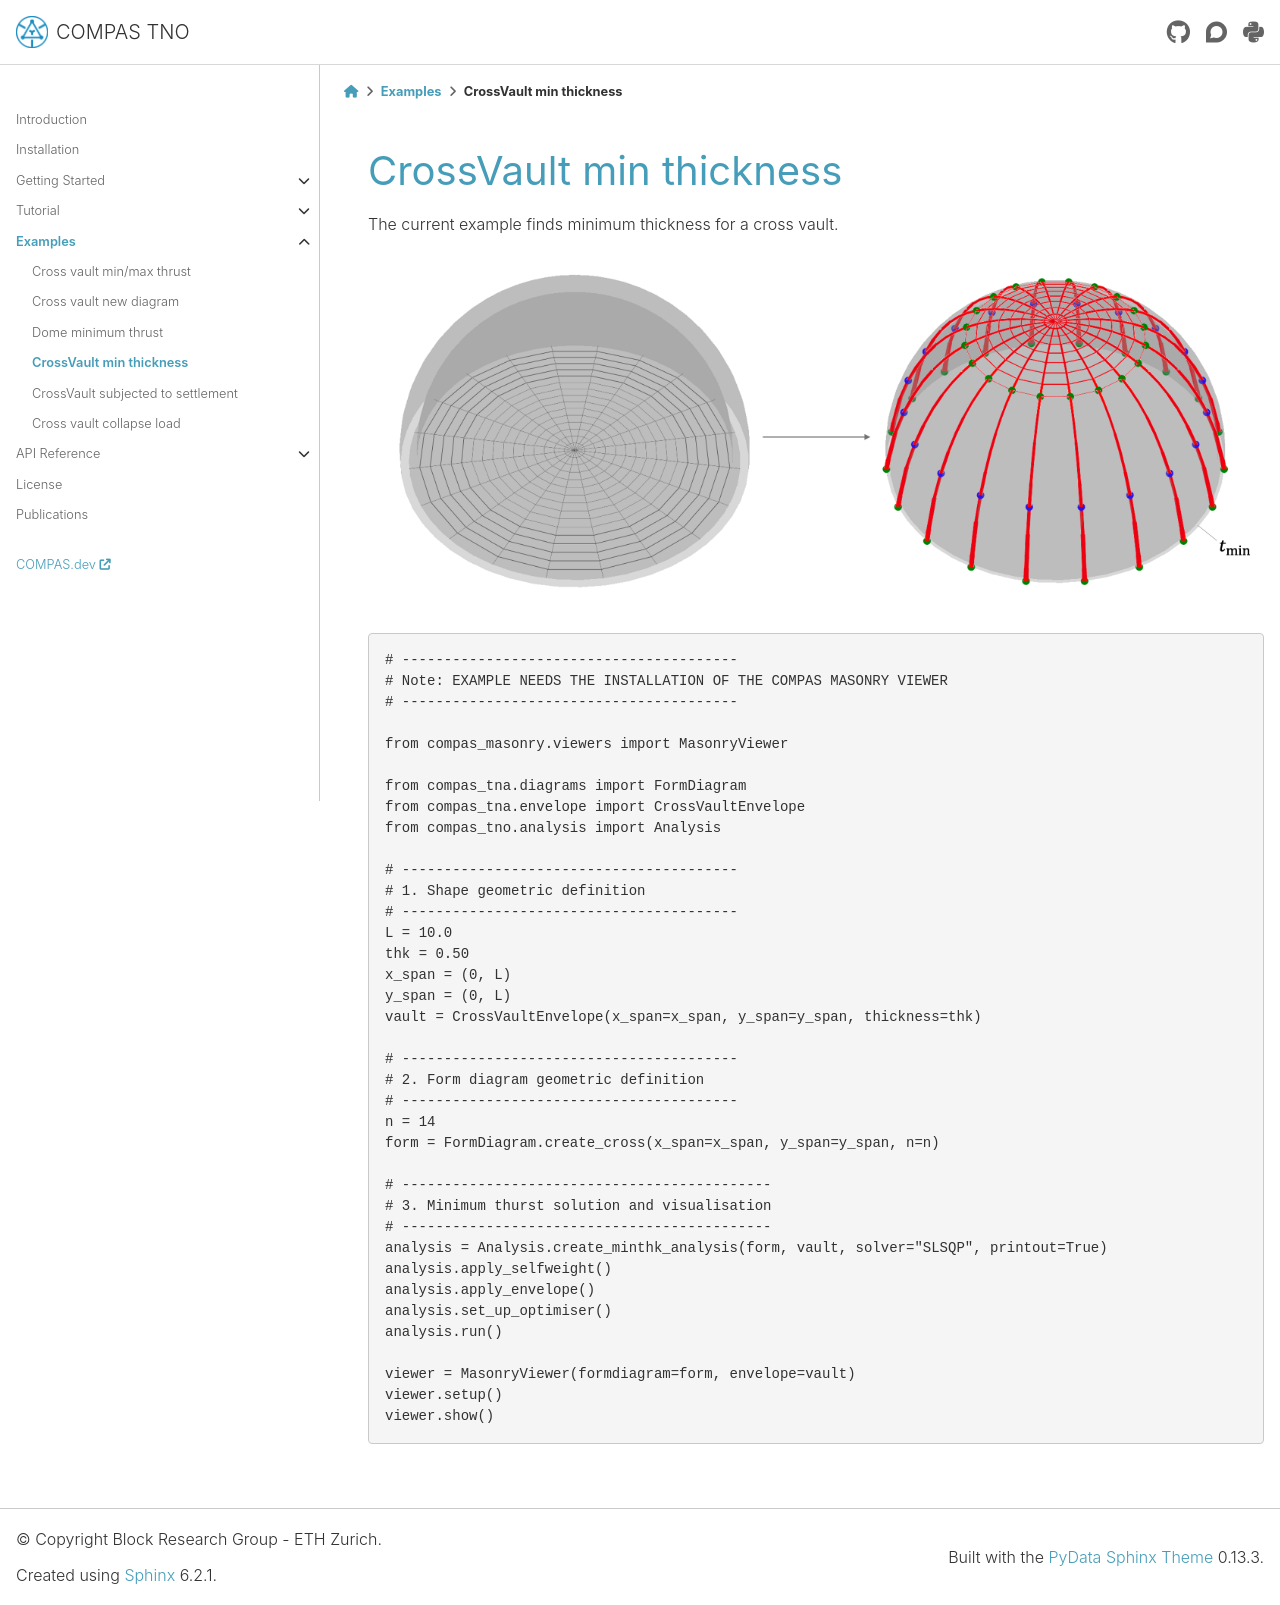

repository: BlockResearchGroup/compas_tno · page: 0.4.0/examples/4_crossvault_minthk.html · generator: sphinx

*************************
CrossVault min thickness
*************************

.. _example-cross-3:

The current example finds minimum thickness for a cross vault.

.. figure:: ../_images/dome_minthk.png
    :figclass: figure
    :class: figure-img img-fluid

.. literalinclude:: ../../examples/_tutorial/4_cv_minthk.py
